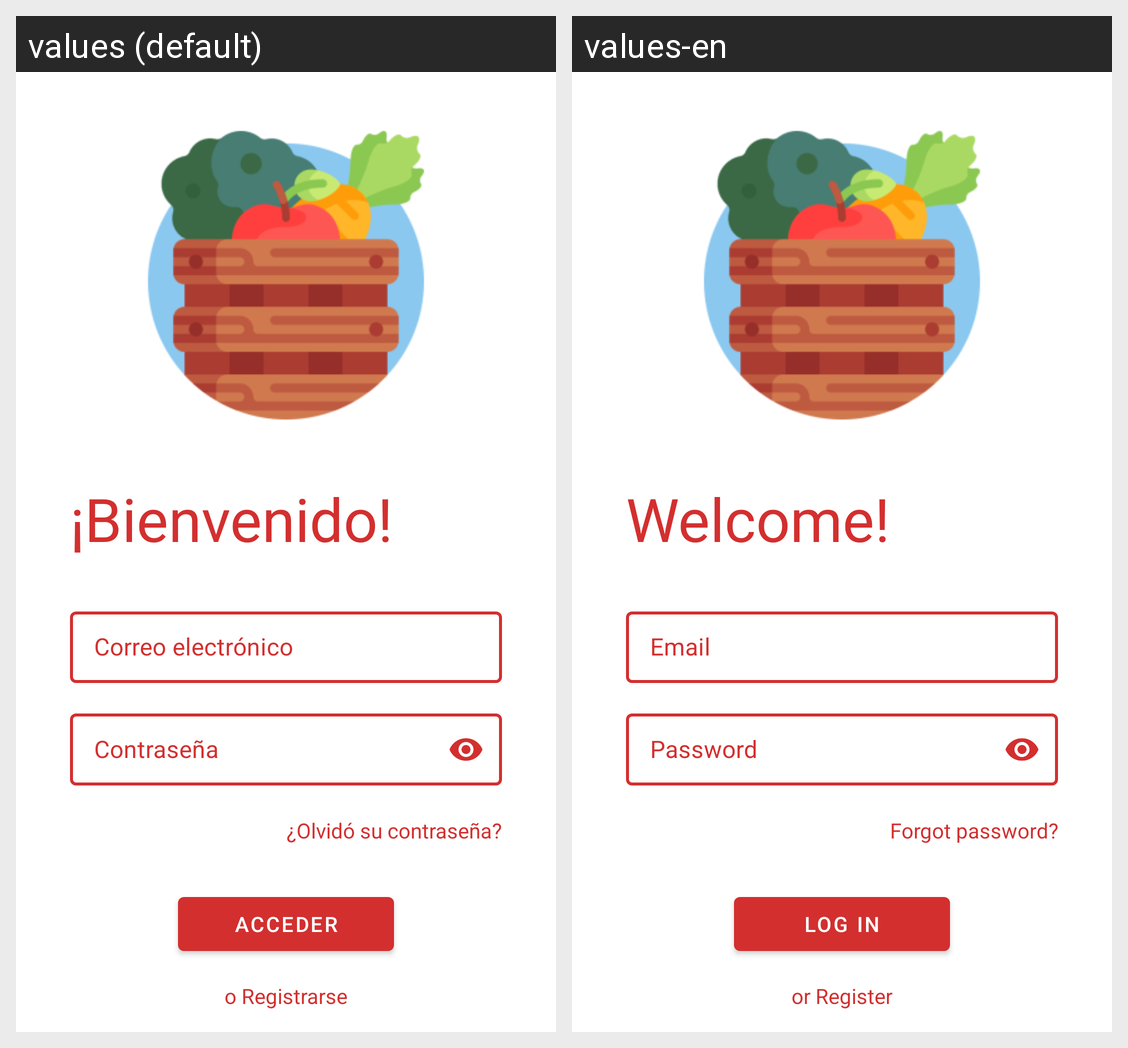

Here is an Android app screen in its default locale and in the app's own translations. Write out the translated-string differences for the strings that appear on this screen.
Android screen res/layout/activity_main.xml rendered under 2 locales, left to right: values (default), values-en. Device: Nexus 5 (rendered at 1080×1920; each locale shown at half size, 540×960, under a caption strip naming it); theme splash.
Strings drawn on this screen, with the default value and each locale's value (text and hints the layout hard-codes, and strings that could not be matched under every locale, appear in the picture but are not listed):

MainActivity_register
  values: o Registrarse
  values-en: or Register

MainActivity_login
  values: Acceder
  values-en: Log in

MainActivity_forgotPassword
  values: ¿Olvidó su contraseña?
  values-en: Forgot password?

MainActivity_email
  values: Correo electrónico
  values-en: Email

MainActivity_password
  values: Contraseña
  values-en: Password

MainActivity_welcome
  values: ¡Bienvenido!
  values-en: Welcome!
